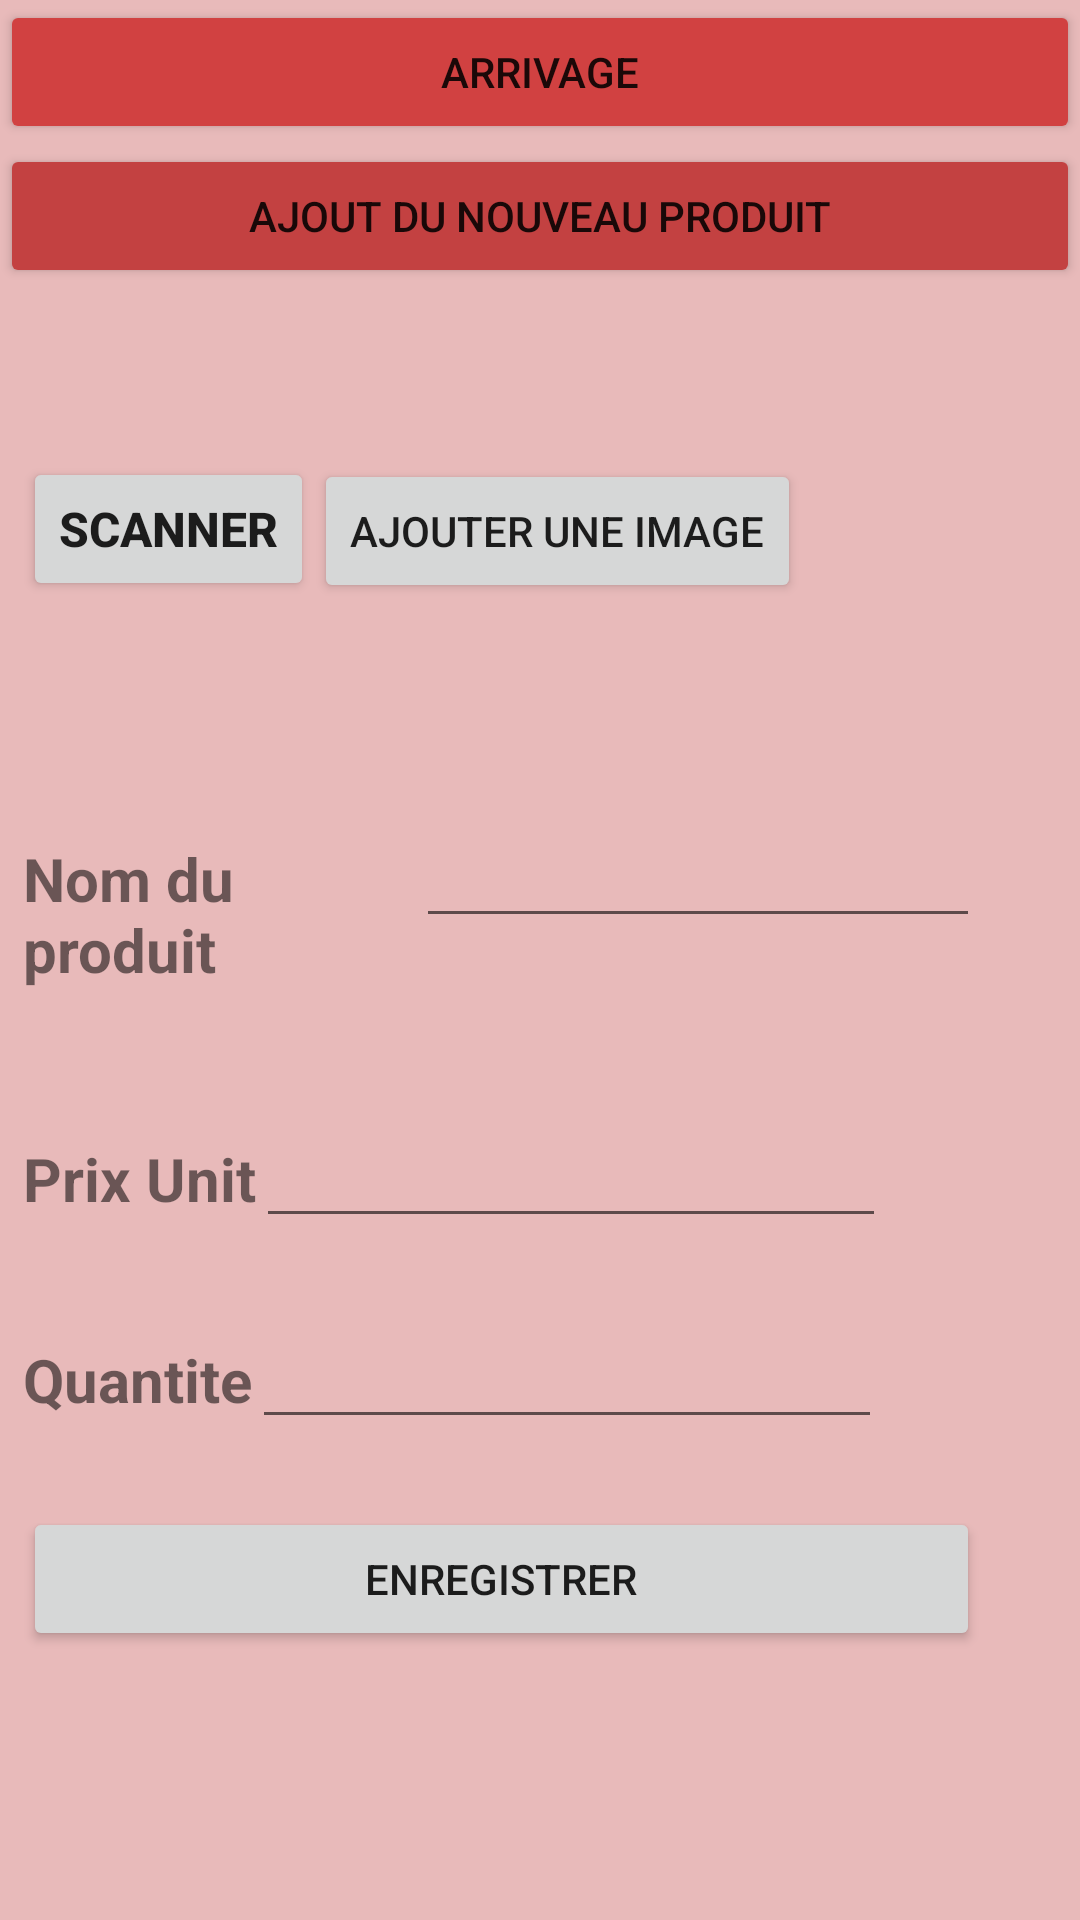

Layout XML and referenced resources for this Android screen:
<!-- AndroidManifest.xml: application theme Theme.Zistock -->
<!-- res/layout/activity_arrivage.xml -->
<?xml version="1.0" encoding="utf-8"?>
<androidx.constraintlayout.widget.ConstraintLayout xmlns:android="http://schemas.android.com/apk/res/android"
    xmlns:app="http://schemas.android.com/apk/res-auto"
    xmlns:tools="http://schemas.android.com/tools"
    android:layout_width="match_parent"
    android:layout_height="match_parent"
    android:background="#E8BABA"
    tools:context=".Arrivage">

    <LinearLayout
        android:layout_width="match_parent"
        android:layout_height="wrap_content"
        android:orientation="vertical"
        tools:layout_editor_absoluteY="21dp">

        <LinearLayout
            android:layout_width="match_parent"
            android:layout_height="wrap_content"
            android:orientation="vertical">

            <Button
                android:id="@+id/arr"
                android:layout_width="match_parent"
                android:layout_height="wrap_content"
                android:backgroundTint="#D14141"
                android:text="ARRIVAGE" />

            <Button
                android:id="@+id/button4"
                android:layout_width="match_parent"
                android:layout_height="wrap_content"
                android:backgroundTint="#C34141"
                android:text="Ajout du nouveau produit" />
        </LinearLayout>
    </LinearLayout>

    <LinearLayout
        android:layout_width="319dp"
        android:layout_height="410dp"
        android:layout_marginStart="6dp"
        android:layout_marginEnd="32dp"
        android:layout_marginBottom="16dp"
        android:orientation="vertical"
        app:layout_constraintBottom_toBottomOf="parent"
        app:layout_constraintEnd_toEndOf="parent"
        app:layout_constraintStart_toStartOf="parent"
        app:layout_constraintTop_toTopOf="parent"
        app:layout_constraintVertical_bias="0.712">


        <LinearLayout
            android:layout_width="wrap_content"
            android:layout_height="119dp"
            android:orientation="vertical">

            <LinearLayout
                android:layout_width="364dp"
                android:layout_height="wrap_content"
                android:orientation="horizontal">

                <Button
                    android:id="@+id/btnscanarriv"
                    android:layout_width="wrap_content"
                    android:layout_height="wrap_content"
                    android:text="Scanner"
                    android:textSize="16sp"
                    android:textStyle="bold" />

                <Button
                    android:id="@+id/button10"
                    android:layout_width="wrap_content"
                    android:layout_height="wrap_content"
                    android:text="Ajouter une image" />

            </LinearLayout>

            <LinearLayout
                android:layout_width="match_parent"
                android:layout_height="match_parent"
                android:orientation="horizontal">

                <TextView
                    android:id="@+id/codeQr"
                    android:layout_width="58dp"
                    android:layout_height="match_parent"
                    android:layout_weight="1" />

                <ImageView
                    android:id="@+id/imagearrivage"
                    android:layout_width="114dp"
                    android:layout_height="match_parent"
                    android:layout_weight="1" />
            </LinearLayout>
        </LinearLayout>

        <LinearLayout
            android:layout_width="match_parent"
            android:layout_height="100dp"
            android:orientation="horizontal"
            android:verticalScrollbarPosition="left">

            <TextView
                android:id="@+id/textView11"
                android:layout_width="153dp"
                android:layout_height="wrap_content"
                android:layout_weight="1"
                android:text="Nom du produit"
                android:textSize="20sp"
                android:textStyle="bold" />

            <EditText
                android:id="@+id/nomv"
                android:layout_width="wrap_content"
                android:layout_height="wrap_content"
                android:layout_weight="1"
                android:ems="10"
                android:inputType="textPersonName"
                android:textAllCaps="true" />

        </LinearLayout>


        <LinearLayout
            android:layout_width="wrap_content"
            android:layout_height="67dp"
            android:orientation="horizontal"
            android:verticalScrollbarPosition="left">

            <TextView
                android:id="@+id/textView15"
                android:layout_width="wrap_content"
                android:layout_height="wrap_content"
                android:layout_weight="1"
                android:text="Prix Unit"
                android:textAllCaps="false"
                android:textSize="20sp"
                android:textStyle="bold" />

            <EditText
                android:id="@+id/prix_achat"
                android:layout_width="wrap_content"
                android:layout_height="wrap_content"
                android:layout_weight="1"
                android:ems="10"
                android:inputType="numberSigned"
                android:textAllCaps="true" />

        </LinearLayout>

        <LinearLayout
            android:layout_width="wrap_content"
            android:layout_height="64dp"
            android:orientation="horizontal"
            android:verticalScrollbarPosition="left">

            <TextView
                android:id="@+id/textView15"
                android:layout_width="wrap_content"
                android:layout_height="wrap_content"
                android:layout_weight="1"
                android:text="Quantite"
                android:textAllCaps="false"
                android:textSize="20sp"
                android:textStyle="bold" />

            <EditText
                android:id="@+id/quantachat"
                android:layout_width="wrap_content"
                android:layout_height="wrap_content"
                android:layout_weight="1"
                android:ems="10"
                android:inputType="numberSigned"
                android:textAllCaps="true" />

        </LinearLayout>

        <LinearLayout
            android:layout_width="match_parent"
            android:layout_height="match_parent"
            android:layout_weight="1"
            android:orientation="vertical"
            android:verticalScrollbarPosition="left">

            <Button
                android:id="@+id/button24"
                android:layout_width="match_parent"
                android:layout_height="wrap_content"
                android:onClick="enregistrer"
                android:text="Enregistrer" />
        </LinearLayout>

    </LinearLayout>

</androidx.constraintlayout.widget.ConstraintLayout>
<!-- resources referenced by this layout -->
<resources>
  <style name="Theme.Zistock" parent="Theme.MaterialComponents.DayNight.DarkActionBar">
          
          <item name="colorPrimary">@color/teal_700</item>
          <item name="colorPrimaryVariant">@color/teal_200</item>
          <item name="colorOnPrimary">@color/white</item>
          
          <item name="colorSecondary">@color/teal_200</item>
          <item name="colorSecondaryVariant">@color/teal_700</item>
          <item name="colorOnSecondary">@color/black</item>
          
          <item name="android:statusBarColor" tools:targetApi="l">?attr/colorPrimaryVariant</item>
          
      </style>
  <color name="teal_700">#FF018786</color>
  <color name="teal_200">#FF03DAC5</color>
  <color name="white">#FFFFFFFF</color>
  <color name="black">#581616</color>
</resources>
